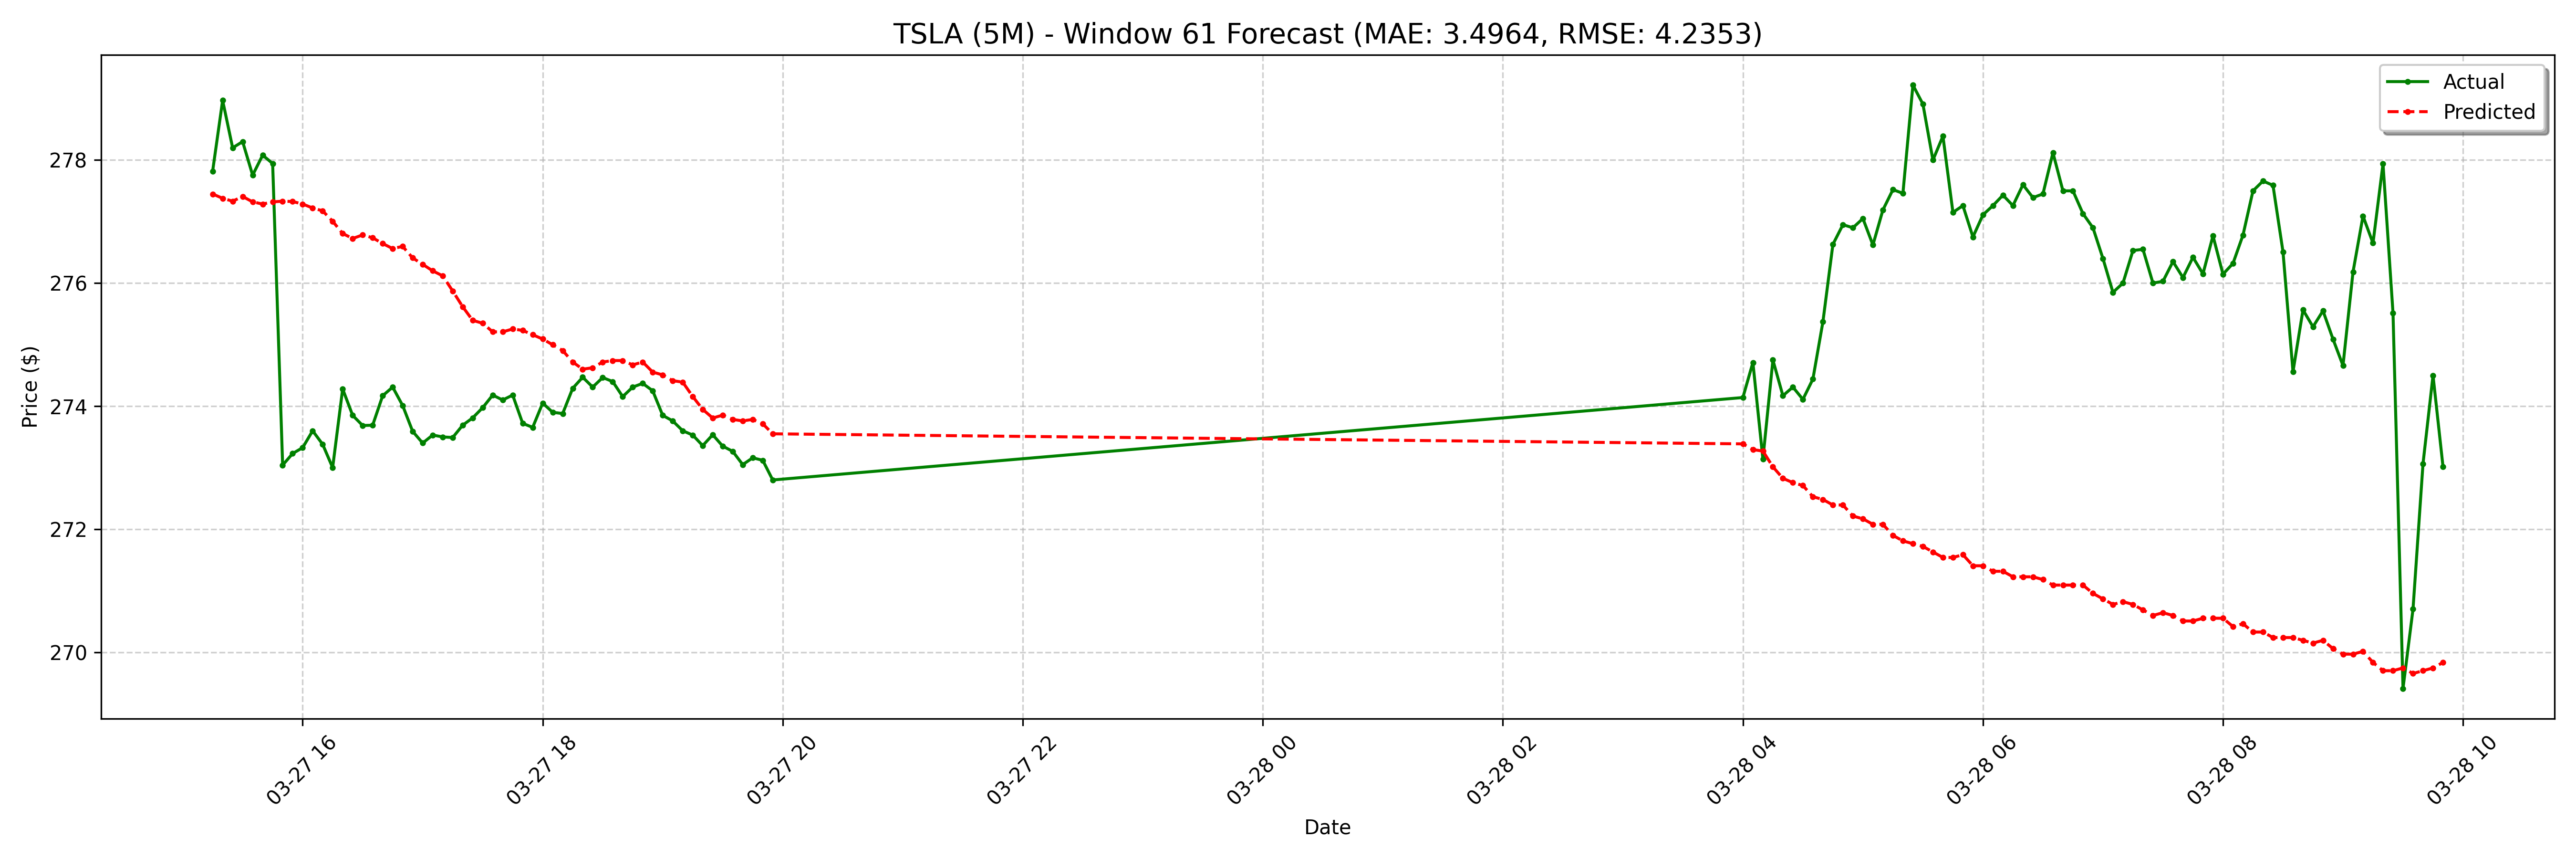

The data file committed next to this chart (first rows):
date, actual, forecast
2025-03-27 15:15:00-04:00, 277.8, 277.4
2025-03-27 15:20:00-04:00, 279, 277.4
2025-03-27 15:25:00-04:00, 278.2, 277.3
2025-03-27 15:30:00-04:00, 278.3, 277.4
2025-03-27 15:35:00-04:00, 277.8, 277.3
2025-03-27 15:40:00-04:00, 278.1, 277.3
2025-03-27 15:45:00-04:00, 277.9, 277.3
2025-03-27 15:50:00-04:00, 273, 277.3
2025-03-27 15:55:00-04:00, 273.2, 277.3
2025-03-27 16:00:00-04:00, 273.3, 277.3
2025-03-27 16:05:00-04:00, 273.6, 277.2
2025-03-27 16:10:00-04:00, 273.4, 277.2
2025-03-27 16:15:00-04:00, 273.0, 277
2025-03-27 16:20:00-04:00, 274.3, 276.8
2025-03-27 16:25:00-04:00, 273.9, 276.7
2025-03-27 16:30:00-04:00, 273.7, 276.8
2025-03-27 16:35:00-04:00, 273.7, 276.7
2025-03-27 16:40:00-04:00, 274.2, 276.6
2025-03-27 16:45:00-04:00, 274.3, 276.6
2025-03-27 16:50:00-04:00, 274, 276.6
2025-03-27 16:55:00-04:00, 273.6, 276.4
2025-03-27 17:00:00-04:00, 273.4, 276.3
2025-03-27 17:05:00-04:00, 273.5, 276.2
2025-03-27 17:10:00-04:00, 273.5, 276.1
2025-03-27 17:15:00-04:00, 273.5, 275.9
2025-03-27 17:20:00-04:00, 273.7, 275.6
2025-03-27 17:25:00-04:00, 273.8, 275.4
2025-03-27 17:30:00-04:00, 274, 275.3
2025-03-27 17:35:00-04:00, 274.2, 275.2
2025-03-27 17:40:00-04:00, 274.1, 275.2
2025-03-27 17:45:00-04:00, 274.2, 275.3
2025-03-27 17:50:00-04:00, 273.7, 275.2
2025-03-27 17:55:00-04:00, 273.7, 275.2
2025-03-27 18:00:00-04:00, 274.1, 275.1
2025-03-27 18:05:00-04:00, 273.9, 275
2025-03-27 18:10:00-04:00, 273.9, 274.9
2025-03-27 18:15:00-04:00, 274.3, 274.7
2025-03-27 18:20:00-04:00, 274.5, 274.6
2025-03-27 18:25:00-04:00, 274.3, 274.6
2025-03-27 18:30:00-04:00, 274.5, 274.7
2025-03-27 18:35:00-04:00, 274.4, 274.7
2025-03-27 18:40:00-04:00, 274.2, 274.7
2025-03-27 18:45:00-04:00, 274.3, 274.7
2025-03-27 18:50:00-04:00, 274.4, 274.7
2025-03-27 18:55:00-04:00, 274.2, 274.6
2025-03-27 19:00:00-04:00, 273.9, 274.5
2025-03-27 19:05:00-04:00, 273.8, 274.4
2025-03-27 19:10:00-04:00, 273.6, 274.4
2025-03-27 19:15:00-04:00, 273.5, 274.2
2025-03-27 19:20:00-04:00, 273.4, 273.9
2025-03-27 19:25:00-04:00, 273.5, 273.8
2025-03-27 19:30:00-04:00, 273.4, 273.9
2025-03-27 19:35:00-04:00, 273.3, 273.8
2025-03-27 19:40:00-04:00, 273, 273.8
2025-03-27 19:45:00-04:00, 273.2, 273.8
2025-03-27 19:50:00-04:00, 273.1, 273.7
2025-03-27 19:55:00-04:00, 272.8, 273.6
2025-03-28 04:00:00-04:00, 274.1, 273.4
2025-03-28 04:05:00-04:00, 274.7, 273.3
2025-03-28 04:10:00-04:00, 273.1, 273.3
... 68 more rows
